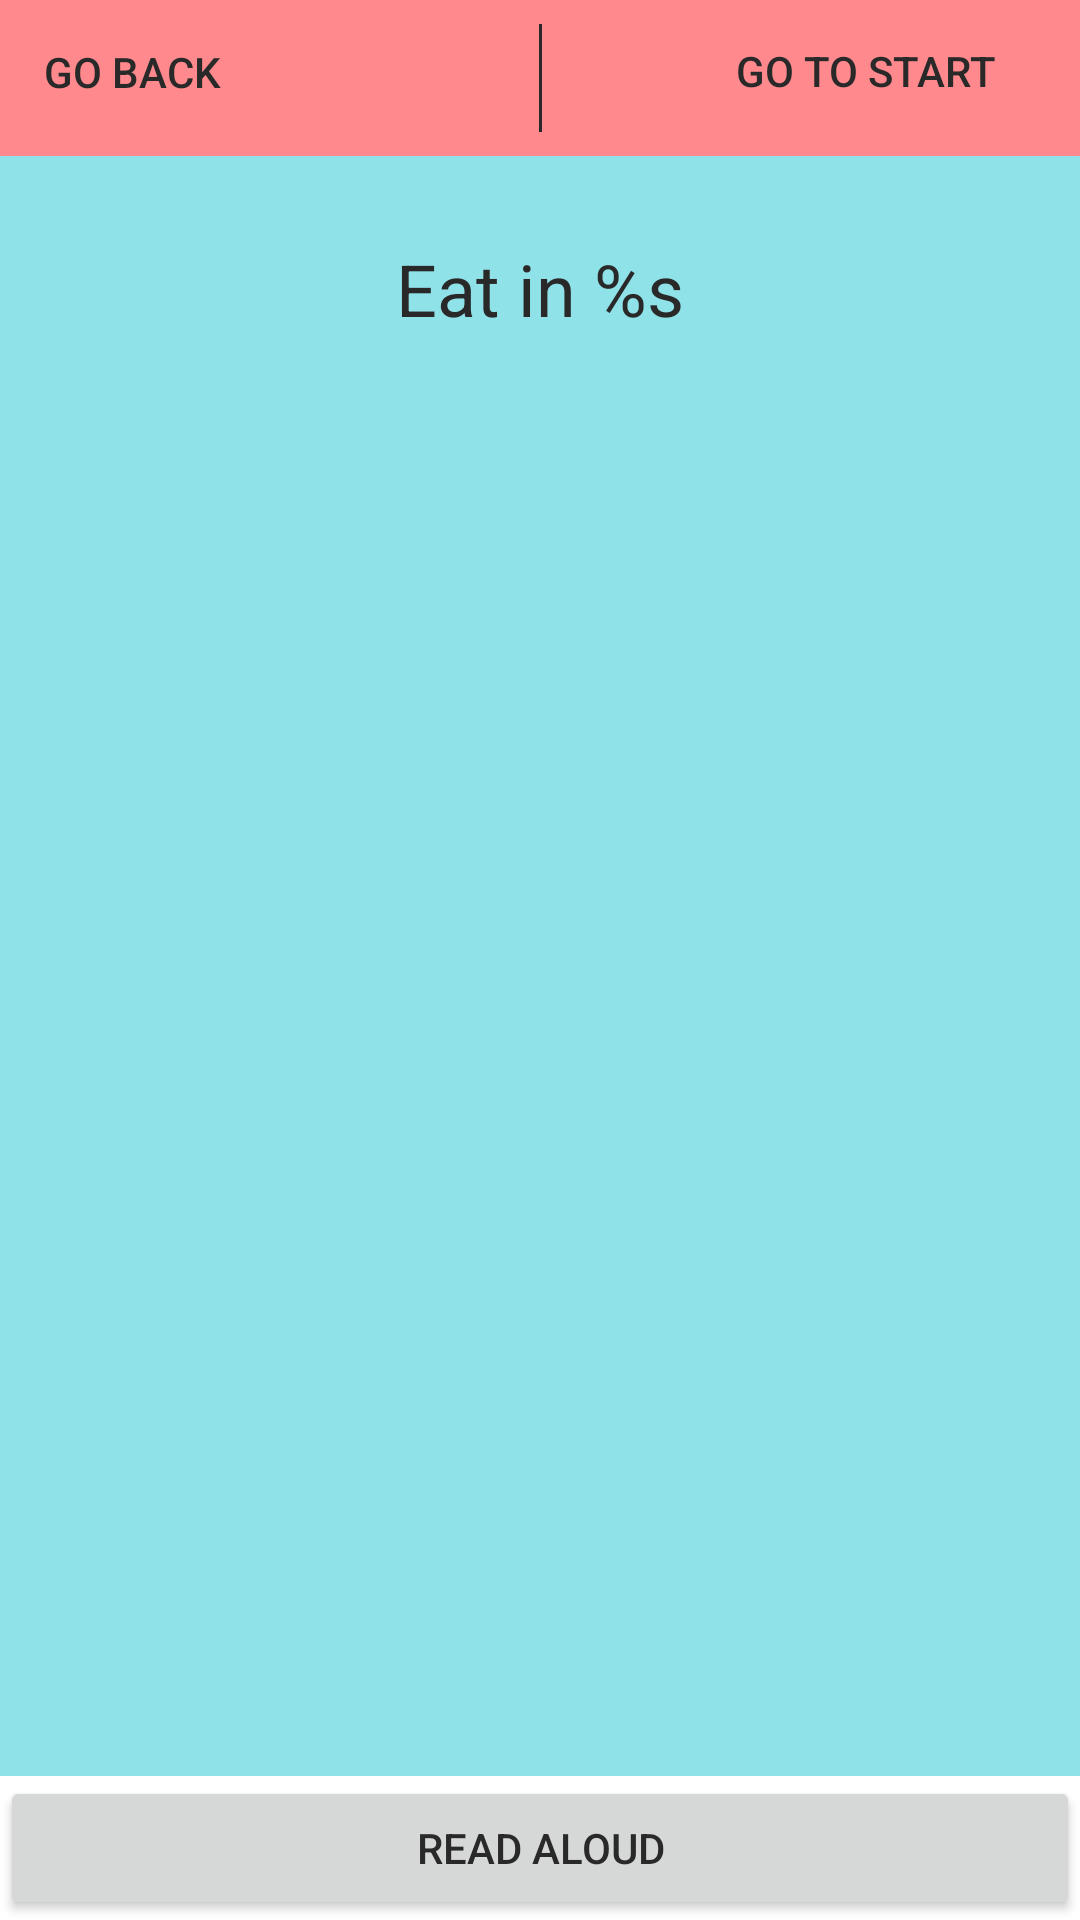

Here is an Android app screen rendered from its layout file. Give the layout XML and the strings, colors and styles it references.
<!-- AndroidManifest.xml: application theme AppTheme -->
<!-- res/layout/fragment_category_screen.xml -->
<?xml version="1.0" encoding="utf-8"?>
<layout xmlns:android="http://schemas.android.com/apk/res/android"
    xmlns:app="http://schemas.android.com/apk/res-auto">

    <data>
        <variable
            name="viewModel"
            type="com.socialevoeding.presentation_android.viewModels.PlacesViewModel" />
    </data>

    <androidx.coordinatorlayout.widget.CoordinatorLayout
        android:layout_width="match_parent"
        android:layout_height="match_parent"
        android:fitsSystemWindows="true"
        android:orientation="vertical"
        android:tag="layout/_0">

        <androidx.core.widget.NestedScrollView
            android:layout_width="match_parent"
            android:layout_height="match_parent"
            android:layout_marginTop="48dp"
            android:layout_marginBottom="48dp"
            android:background="#8FE2E8"
            android:fillViewport="true"
            android:scrollbarAlwaysDrawVerticalTrack="true"
            android:scrollbarSize="5dp"
            android:scrollbars="vertical">

            <androidx.constraintlayout.widget.ConstraintLayout
                android:layout_width="match_parent"
                android:layout_height="wrap_content">

                <TextView
                    android:id="@+id/txt_places"
                    android:layout_width="wrap_content"
                    android:layout_height="wrap_content"
                    android:layout_gravity="center"
                    android:layout_marginTop="32dp"
                    android:clickable="false"
                    android:text="@string/eat_in_city"
                    android:textColor="@color/colorText"
                    android:textSize="24sp"
                    app:fontFamily="@font/noto_sans_bold"
                    app:layout_constraintEnd_toEndOf="parent"
                    app:layout_constraintStart_toStartOf="parent"
                    app:layout_constraintTop_toTopOf="parent" />

                <androidx.recyclerview.widget.RecyclerView
                    android:id="@+id/rv_places"
                    android:layout_width="0dp"
                    android:layout_height="wrap_content"
                    android:layout_marginStart="16dp"
                    android:layout_marginLeft="32dp"
                    android:layout_marginTop="32dp"
                    android:layout_marginEnd="16dp"
                    android:layout_marginRight="32dp"
                    app:layout_constraintEnd_toEndOf="parent"
                    app:layout_constraintStart_toStartOf="parent"
                    app:layout_constraintTop_toBottomOf="@+id/txt_places">

                </androidx.recyclerview.widget.RecyclerView>

                <ImageView
                    android:id="@+id/imageView5"
                    android:layout_width="wrap_content"
                    android:layout_height="wrap_content"
                    android:layout_marginEnd="16dp"
                    android:layout_marginRight="16dp"
                    android:contentDescription="@null"
                    android:src="@drawable/ic_local_dining_black_24dp"
                    app:layout_constraintBottom_toBottomOf="@+id/txt_places"
                    app:layout_constraintEnd_toStartOf="@+id/txt_places"
                    app:layout_constraintTop_toTopOf="@+id/txt_places" />

            </androidx.constraintlayout.widget.ConstraintLayout>
        </androidx.core.widget.NestedScrollView>

        <include
            android:id="@+id/toolbar"
            layout="@layout/toolbar"
            android:layout_width="match_parent"
            android:layout_height="wrap_content"
            android:layout_gravity="top"
            app:layout_anchorGravity="bottom"
            app:layout_constraintBottom_toBottomOf="parent"
            app:layout_constraintEnd_toEndOf="parent"
            app:layout_constraintStart_toStartOf="parent" />

        <include
            android:id="@+id/tts"
            layout="@layout/ttsbar"
            android:layout_width="match_parent"
            android:layout_height="48dp"
            android:layout_gravity="bottom" />
    </androidx.coordinatorlayout.widget.CoordinatorLayout>
</layout>
<!-- res/layout/toolbar.xml (included above) -->
<?xml version="1.0" encoding="utf-8"?>
<androidx.constraintlayout.widget.ConstraintLayout xmlns:android="http://schemas.android.com/apk/res/android"
    xmlns:app="http://schemas.android.com/apk/res-auto"
    xmlns:tools="http://schemas.android.com/tools"
    android:layout_width="match_parent"
    android:layout_height="wrap_content"
    android:background="@color/pastel_red"
    android:orientation="horizontal">

    <Button
        android:id="@+id/btn_toolbar_back"
        style="@style/Widget.AppCompat.Button.Borderless.Colored"
        android:layout_width="wrap_content"
        android:layout_height="wrap_content"
        android:layout_weight="1"
        android:text="@string/back"
        android:textColor="@color/colorText"
        app:backgroundTint="@color/primaryColor"
        app:icon="@drawable/ic_arrow_back_black_24dp"
        app:iconTint="@color/colorText"
        app:layout_constraintStart_toStartOf="parent"
        app:layout_constraintTop_toTopOf="parent" />

    <View
        android:id="@+id/divider"
        android:layout_width="1dp"
        android:layout_height="0dp"
        android:layout_marginTop="8dp"
        android:layout_marginBottom="8dp"
        android:layout_weight="0"
        android:background="@color/colorText"
        app:layout_constraintBottom_toBottomOf="@+id/btn_toolbar_home"
        app:layout_constraintEnd_toEndOf="parent"
        app:layout_constraintStart_toStartOf="parent"
        app:layout_constraintTop_toTopOf="parent" />

    <Button
        android:id="@+id/btn_toolbar_home"
        style="@style/Widget.AppCompat.Button.Borderless"
        android:layout_width="wrap_content"
        android:layout_height="48dp"
        android:layout_marginTop="4dp"
        android:layout_weight="1"
        android:drawableEnd="@drawable/ic_home_black_24dp"
        android:drawableRight="@drawable/ic_home_black_24dp"
        android:gravity="right"
        android:text="@string/start"
        android:textColor="@color/colorText"
        app:backgroundTint="@color/primaryColor"
        app:iconPadding="8dp"
        app:iconTint="@color/colorText"
        app:layout_constraintEnd_toStartOf="@+id/imageView2"
        app:layout_constraintTop_toTopOf="parent" />

    <Button
        style="@style/Widget.AppCompat.Button.Borderless.Colored"
        android:layout_width="wrap_content"
        android:layout_height="wrap_content"
        android:layout_weight="1"
        android:text="@string/explanation"
        android:visibility="gone"
        app:backgroundTint="@color/primaryColor"
        app:icon="@drawable/ic_help_black_24dp" />

    <ImageView
        android:id="@+id/imageView2"
        android:layout_width="wrap_content"
        android:layout_height="24dp"
        android:layout_gravity="center_vertical"
        android:layout_marginTop="12dp"
        android:layout_marginEnd="16dp"
        android:layout_marginRight="16dp"
        android:layout_weight="0"
        app:layout_constraintEnd_toEndOf="parent"
        app:layout_constraintTop_toTopOf="parent"
        app:srcCompat="@drawable/ic_home_black_24dp" />
</androidx.constraintlayout.widget.ConstraintLayout>
<!-- res/layout/ttsbar.xml (included above) -->
<?xml version="1.0" encoding="utf-8"?>
<LinearLayout xmlns:android="http://schemas.android.com/apk/res/android"
    xmlns:app="http://schemas.android.com/apk/res-auto"
    android:layout_width="match_parent"
    android:layout_height="wrap_content"
    android:orientation="horizontal">

    <Button
        android:id="@+id/btn_tts_female"
        android:layout_width="wrap_content"
        android:layout_height="wrap_content"
        android:text="Female"
        android:visibility="gone"
        app:layout_constraintStart_toEndOf="@+id/btn_tts_male"
        app:layout_constraintTop_toTopOf="parent" />

    <Button
        android:id="@+id/btn_tts_male"
        android:layout_width="wrap_content"
        android:layout_height="wrap_content"
        android:text="Male"
        android:visibility="gone"
        app:layout_constraintStart_toStartOf="parent"
        app:layout_constraintTop_toTopOf="parent" />

    <Button
        android:id="@+id/button"
        android:layout_width="match_parent"
        android:layout_height="wrap_content"
        android:text="@string/read"
        app:icon="@drawable/ic_volume_up_black_24dp"
        app:layout_constraintEnd_toEndOf="parent"
        app:layout_constraintStart_toStartOf="parent" />
</LinearLayout>
<!-- resources referenced by this layout -->
<resources>
  <color name="colorText">#292929</color>
  <color name="pastel_red">#FF898D</color>
  <color name="primaryColor">#FF898D</color>
  <!-- drawable ic_help_black_24dp (drawable) -->
  <vector android:height="24dp" android:viewportHeight="24.0"
      android:viewportWidth="24.0" android:width="24dp" xmlns:android="http://schemas.android.com/apk/res/android">
      <path android:fillColor="#FF000000" android:pathData="M12,2C6.48,2 2,6.48 2,12s4.48,10 10,10 10,-4.48 10,-10S17.52,2 12,2zM13,19h-2v-2h2v2zM15.07,11.25l-0.9,0.92C13.45,12.9 13,13.5 13,15h-2v-0.5c0,-1.1 0.45,-2.1 1.17,-2.83l1.24,-1.26c0.37,-0.36 0.59,-0.86 0.59,-1.41 0,-1.1 -0.9,-2 -2,-2s-2,0.9 -2,2L8,9c0,-2.21 1.79,-4 4,-4s4,1.79 4,4c0,0.88 -0.36,1.68 -0.93,2.25z"/>
  </vector>
  <string name="back">Go back</string>
  <string name="eat_in_city">Eat in %s</string>
  <string name="explanation">Help me</string>
  <string name="read">Read aloud</string>
  <string name="start">Go to start</string>
  <style name="AppTheme" parent="Theme.MaterialComponents.Light.NoActionBar">
          
          <item name="colorPrimary">@color/primaryColor</item>
          <item name="colorPrimaryDark">@color/primaryColor</item>
          <item name="colorAccent">@color/secondaryColor</item>
          <item name="colorSecondary">@color/secondaryColor</item>
          <item name="android:textColorPrimary">@color/colorText</item>
          <item name="android:textColorSecondary">@color/secondaryTextColor</item>
      </style>
  <color name="secondaryColor">#FFD76E</color>
  <color name="secondaryTextColor">#292929</color>
</resources>
